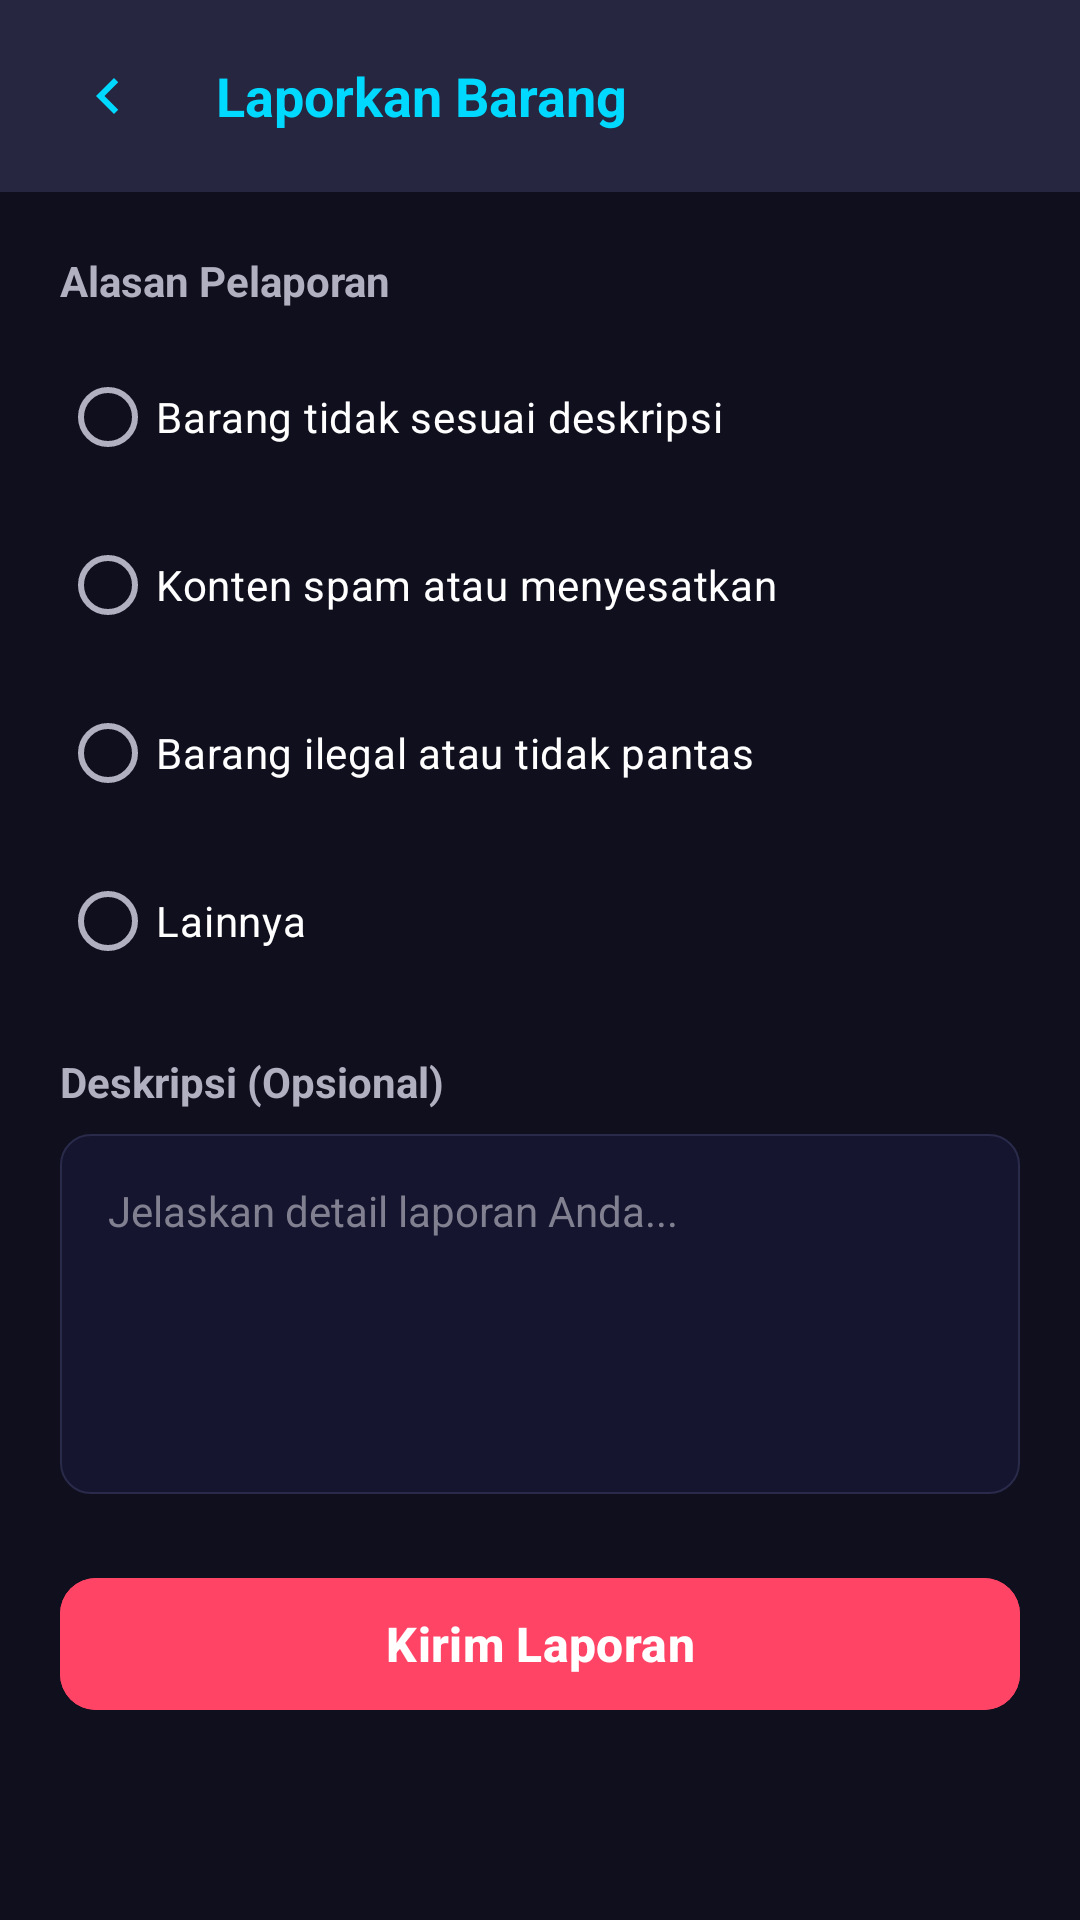

Android layout source for this screen:
<!-- AndroidManifest.xml: application theme Theme.RentEase -->
<!-- res/layout/activity_report_item.xml -->
<?xml version="1.0" encoding="utf-8"?>
<LinearLayout xmlns:android="http://schemas.android.com/apk/res/android"
    xmlns:app="http://schemas.android.com/apk/res-auto"
    android:id="@+id/report_root"
    android:layout_width="match_parent"
    android:layout_height="match_parent"
    android:background="@color/background_light"
    android:orientation="vertical">

    <LinearLayout
        android:layout_width="match_parent"
        android:layout_height="?attr/actionBarSize"
        android:background="@color/tech_surface"
        android:gravity="center_vertical"
        android:orientation="horizontal"
        android:paddingHorizontal="16dp">

        <ImageButton
            android:id="@+id/btn_back"
            android:layout_width="40dp"
            android:layout_height="40dp"
            android:background="?attr/selectableItemBackgroundBorderless"
            android:contentDescription="Kembali"
            android:scaleType="centerInside"
            android:src="@drawable/ic_back_arrow"
            app:tint="@color/primary_color" />

        <TextView
            android:layout_width="0dp"
            android:layout_height="wrap_content"
            android:layout_marginStart="16dp"
            android:layout_weight="1"
            android:text="Laporkan Barang"
            android:textColor="@color/primary_color"
            android:textSize="18sp"
            android:textStyle="bold" />

    </LinearLayout>

    <ScrollView
        android:layout_width="match_parent"
        android:layout_height="match_parent"
        android:padding="20dp">

        <LinearLayout
            android:layout_width="match_parent"
            android:layout_height="wrap_content"
            android:orientation="vertical">

            <TextView
                android:layout_width="wrap_content"
                android:layout_height="wrap_content"
                android:text="Alasan Pelaporan"
                android:textColor="@color/text_light"
                android:textSize="14sp"
                android:textStyle="bold"
                android:layout_marginBottom="12dp" />

            <RadioGroup
                android:id="@+id/rg_reason"
                android:layout_width="match_parent"
                android:layout_height="wrap_content"
                android:layout_marginBottom="20dp">

                <RadioButton
                    android:id="@+id/rb_fraud"
                    android:layout_width="match_parent"
                    android:layout_height="wrap_content"
                    android:layout_marginBottom="8dp"
                    android:paddingVertical="8dp"
                    android:text="Barang tidak sesuai deskripsi"
                    android:textColor="@color/white"
                    android:textSize="14sp" />

                <RadioButton
                    android:id="@+id/rb_spam"
                    android:layout_width="match_parent"
                    android:layout_height="wrap_content"
                    android:layout_marginBottom="8dp"
                    android:paddingVertical="8dp"
                    android:text="Konten spam atau menyesatkan"
                    android:textColor="@color/white"
                    android:textSize="14sp" />

                <RadioButton
                    android:id="@+id/rb_inappropriate"
                    android:layout_width="match_parent"
                    android:layout_height="wrap_content"
                    android:layout_marginBottom="8dp"
                    android:paddingVertical="8dp"
                    android:text="Barang ilegal atau tidak pantas"
                    android:textColor="@color/white"
                    android:textSize="14sp" />

                <RadioButton
                    android:id="@+id/rb_other"
                    android:layout_width="match_parent"
                    android:layout_height="wrap_content"
                    android:paddingVertical="8dp"
                    android:text="Lainnya"
                    android:textColor="@color/white"
                    android:textSize="14sp" />

            </RadioGroup>

            <TextView
                android:layout_width="wrap_content"
                android:layout_height="wrap_content"
                android:text="Deskripsi (Opsional)"
                android:textColor="@color/text_light"
                android:textSize="14sp"
                android:textStyle="bold"
                android:layout_marginBottom="8dp" />

            <EditText
                android:id="@+id/et_description"
                android:layout_width="match_parent"
                android:layout_height="120dp"
                android:background="@drawable/bg_search_bar"
                android:gravity="top|start"
                android:hint="Jelaskan detail laporan Anda..."
                android:inputType="textMultiLine"
                android:padding="16dp"
                android:textColor="@color/white"
                android:textColorHint="@color/text_hint"
                android:textSize="14sp"
                android:layout_marginBottom="24dp" />

            <com.google.android.material.button.MaterialButton
                android:id="@+id/btn_submit_report"
                android:layout_width="match_parent"
                android:layout_height="52dp"
                android:backgroundTint="@color/error_color"
                android:text="Kirim Laporan"
                android:textColor="@color/white"
                android:textSize="16sp"
                android:textStyle="bold"
                app:cornerRadius="12dp" />

        </LinearLayout>

    </ScrollView>

</LinearLayout>
<!-- resources referenced by this layout -->
<resources>
  <color name="background_light">#0f0f1e</color>
  <color name="error_color">#ff4466</color>
  <color name="primary_color">#00d9ff</color>
  <color name="tech_surface">#262641</color>
  <color name="text_hint">#808090</color>
  <color name="text_light">#b0b0c0</color>
  <color name="white">#FFFFFFFF</color>
  <!-- drawable bg_search_bar (drawable) -->
  <?xml version="1.0" encoding="utf-8"?>
  <shape xmlns:android="http://schemas.android.com/apk/res/android"
      android:shape="rectangle">
      <solid android:color="#151530" />
      <corners android:radius="10dp" />
      <stroke
          android:width="0.5dp"
          android:color="#2a2a4a" />
  </shape>
  <!-- drawable ic_back_arrow (drawable) -->
  <vector xmlns:android="http://schemas.android.com/apk/res/android"
      android:width="24dp"
      android:height="24dp"
      android:viewportWidth="24"
      android:viewportHeight="24">
      <path
          android:fillColor="#b0b0c0"
          android:pathData="M15.41,7.41L14,6l-6,6 6,6 1.41,-1.41L10.83,12z" />
  </vector>
  <style name="Theme.RentEase" parent="Base.Theme.RentEase" />
  <style name="Base.Theme.RentEase" parent="Theme.Material3.Dark.NoActionBar">
          
          <item name="colorPrimary">@color/primary_color</item>
          <item name="colorPrimaryContainer">@color/primary_dark</item>
          <item name="colorPrimaryInverse">@color/primary_accent</item>
          <item name="colorSecondary">@color/primary_light</item>
          <item name="colorSecondaryContainer">@color/tech_surface</item>
          <item name="colorTertiary">@color/primary_color</item>
          <item name="colorTertiaryContainer">@color/tech_card_bg</item>
          
          
          <item name="android:colorBackground">@color/tech_dark_bg</item>
          <item name="colorSurfaceDim">@color/tech_navy</item>
          <item name="colorSurface">@color/tech_card_bg</item>
          <item name="colorSurfaceVariant">@color/tech_surface</item>
          <item name="colorSurfaceInverse">@color/white</item>
          
          
          <item name="colorOnPrimary">@color/tech_dark_bg</item>
          <item name="colorOnPrimaryContainer">@color/primary_color</item>
          <item name="colorOnSecondary">@color/tech_dark_bg</item>
          <item name="colorOnSecondaryContainer">@color/primary_light</item>
          <item name="colorOnTertiary">@color/tech_dark_bg</item>
          <item name="colorOnTertiaryContainer">@color/primary_color</item>
          <item name="colorOnBackground">@color/text_dark</item>
          <item name="colorOnSurface">@color/text_dark</item>
          <item name="colorOnSurfaceVariant">@color/text_light</item>
      </style>
  <color name="primary_dark">#007a99</color>
  <color name="primary_accent">#1a1a2e</color>
  <color name="primary_light">#4dffff</color>
  <color name="tech_card_bg">#1a1a2e</color>
  <color name="tech_dark_bg">#0f0f1e</color>
  <color name="tech_navy">#16213e</color>
  <color name="text_dark">#ffffff</color>
</resources>
